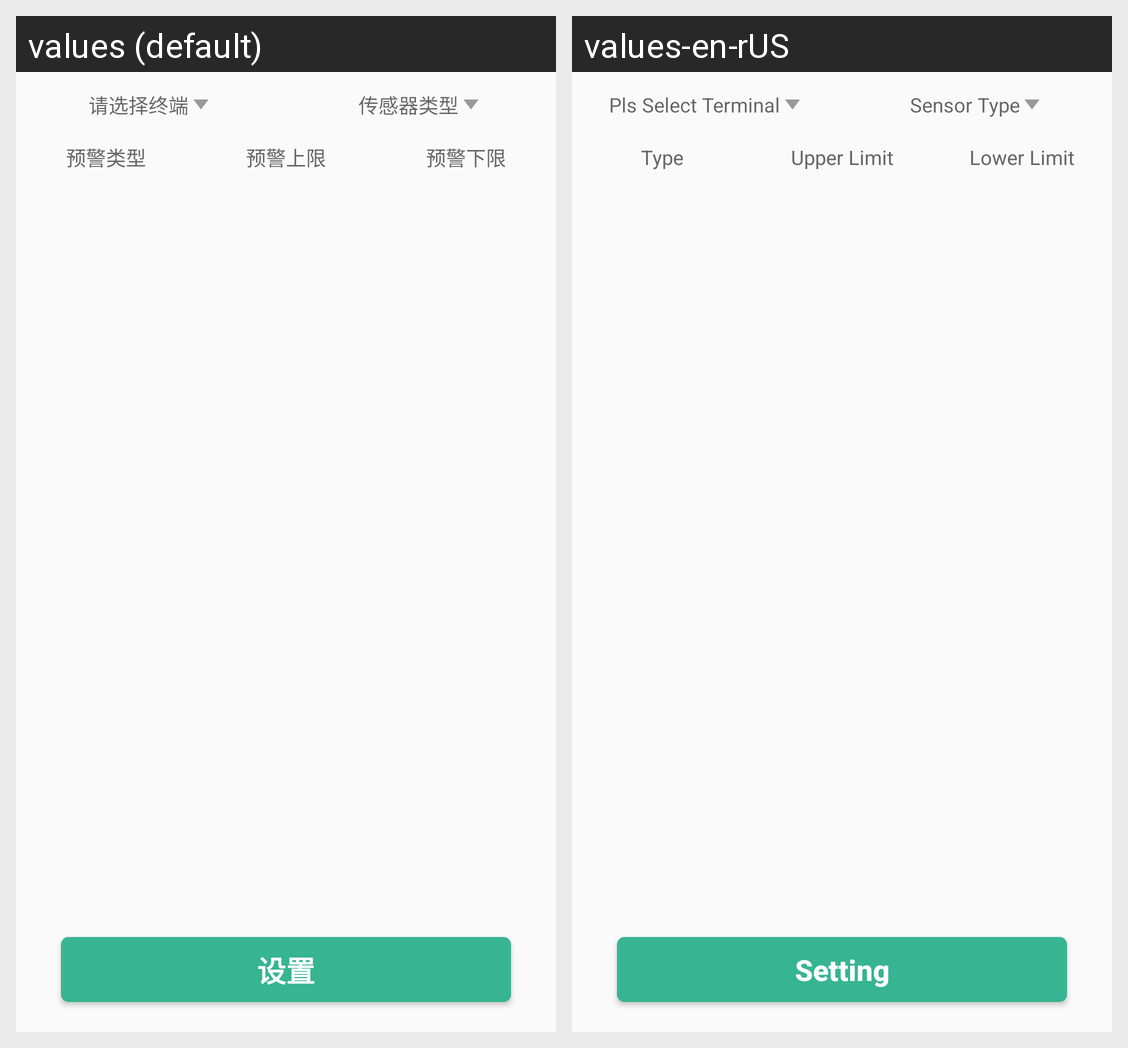

Here is an Android app screen in its default locale and in the app's own translations. Write out the translated-string differences for the strings that appear on this screen.
Android screen res/layout/fragment_warn_set.xml rendered under 2 locales, left to right: values (default), values-en-rUS. Device: Nexus 5 (rendered at 1080×1920; each locale shown at half size, 540×960, under a caption strip naming it); theme AppTheme.
Strings drawn on this screen, with the default value and each locale's value (text and hints the layout hard-codes, and strings that could not be matched under every locale, appear in the picture but are not listed):

warn_str12
  values: 请选择终端
  values-en-rUS: Pls Select Terminal

warn_str17
  values: 传感器类型
  values-en-rUS: Sensor Type

warn_str19
  values: 预警类型
  values-en-rUS: Type

warn_str20
  values: 预警上限
  values-en-rUS: Upper Limit

warn_str21
  values: 预警下限
  values-en-rUS: Lower Limit

set
  values: 设置
  values-en-rUS: Setting
